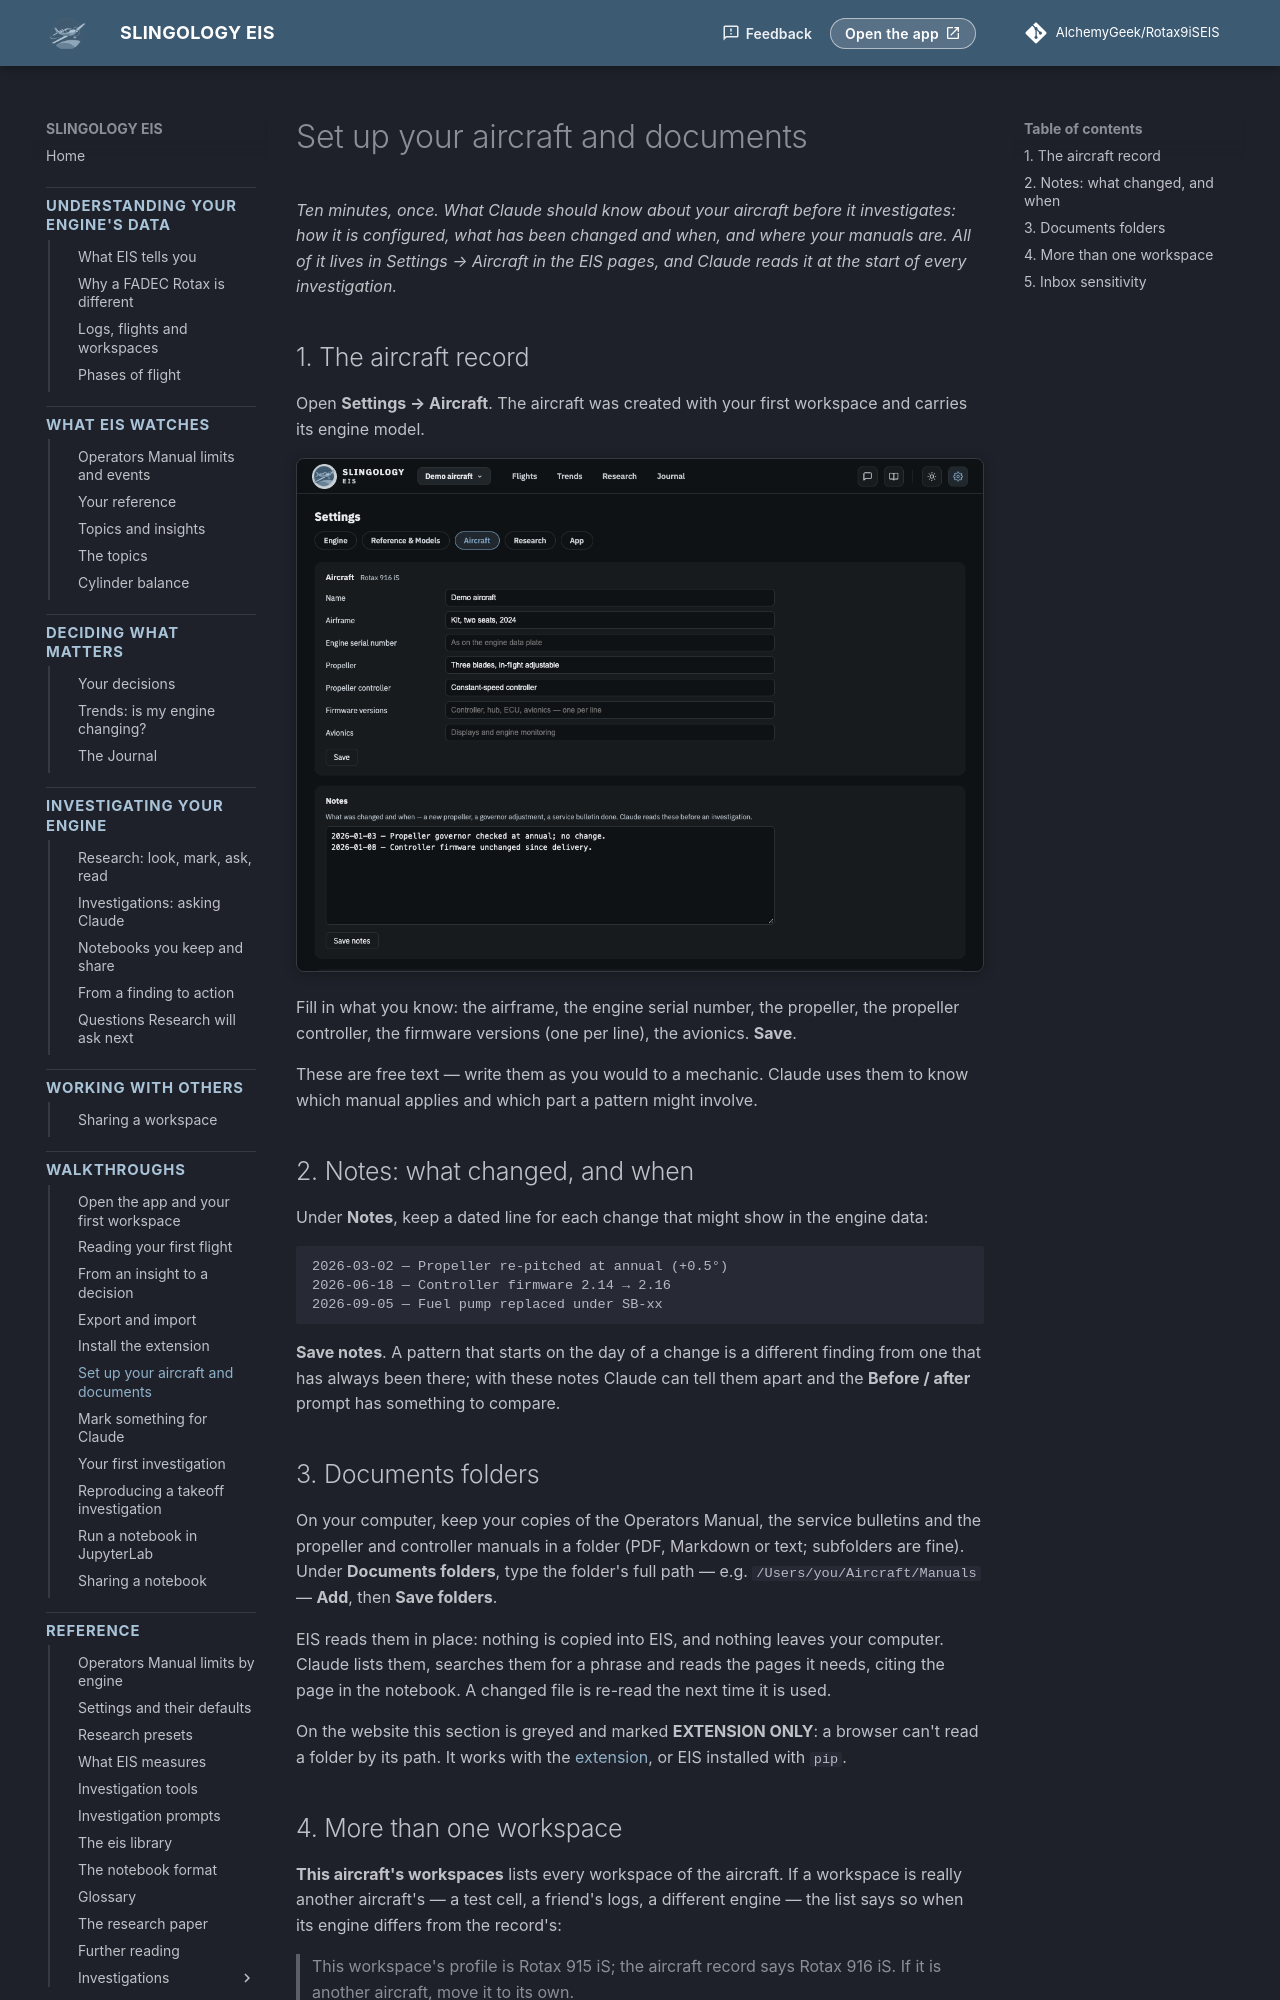

repository: AlchemyGeek/Rotax9iSEIS · page: walkthroughs/aircraft-documents/index.html · generator: mkdocs

# Set up your aircraft and documents

*Ten minutes, once. What Claude should know about your aircraft before it investigates: how it is configured, what has been changed and when, and where your manuals are. All of it lives in **Settings → Aircraft** in the EIS pages, and Claude reads it at the start of every investigation.*

## 1. The aircraft record

Open **Settings → Aircraft**. The aircraft was created with your first workspace and carries its engine model.

![Settings → Aircraft: the record's fields and the notes](../img/settings-aircraft.png){ .screenshot }

Fill in what you know: the airframe, the engine serial number, the propeller, the propeller controller, the firmware versions (one per line), the avionics. **Save**.

These are free text — write them as you would to a mechanic. Claude uses them to know which manual applies and which part a pattern might involve.

## 2. Notes: what changed, and when

Under **Notes**, keep a dated line for each change that might show in the engine data:

```
2026-03-02 — Propeller re-pitched at annual (+0.5°)
2026-06-18 — Controller firmware 2.14 → 2.16
2026-09-05 — Fuel pump replaced under SB-xx
```

**Save notes**. A pattern that starts on the day of a change is a different finding from one that has always been there; with these notes Claude can tell them apart and the **Before / after** prompt has something to compare.

## 3. Documents folders

On your computer, keep your copies of the Operators Manual, the service bulletins and the propeller and controller manuals in a folder (PDF, Markdown or text; subfolders are fine). Under **Documents folders**, type the folder's full path — e.g. `/Users/you/Aircraft/Manuals` — **Add**, then **Save folders**.

EIS reads them in place: nothing is copied into EIS, and nothing leaves your computer. Claude lists them, searches them for a phrase and reads the pages it needs, citing the page in the notebook. A changed file is re-read the next time it is used.

On the website this section is greyed and marked **EXTENSION ONLY**: a browser can't read a folder by its path. It works with the [extension](install-extension.md), or EIS installed with `pip`.
